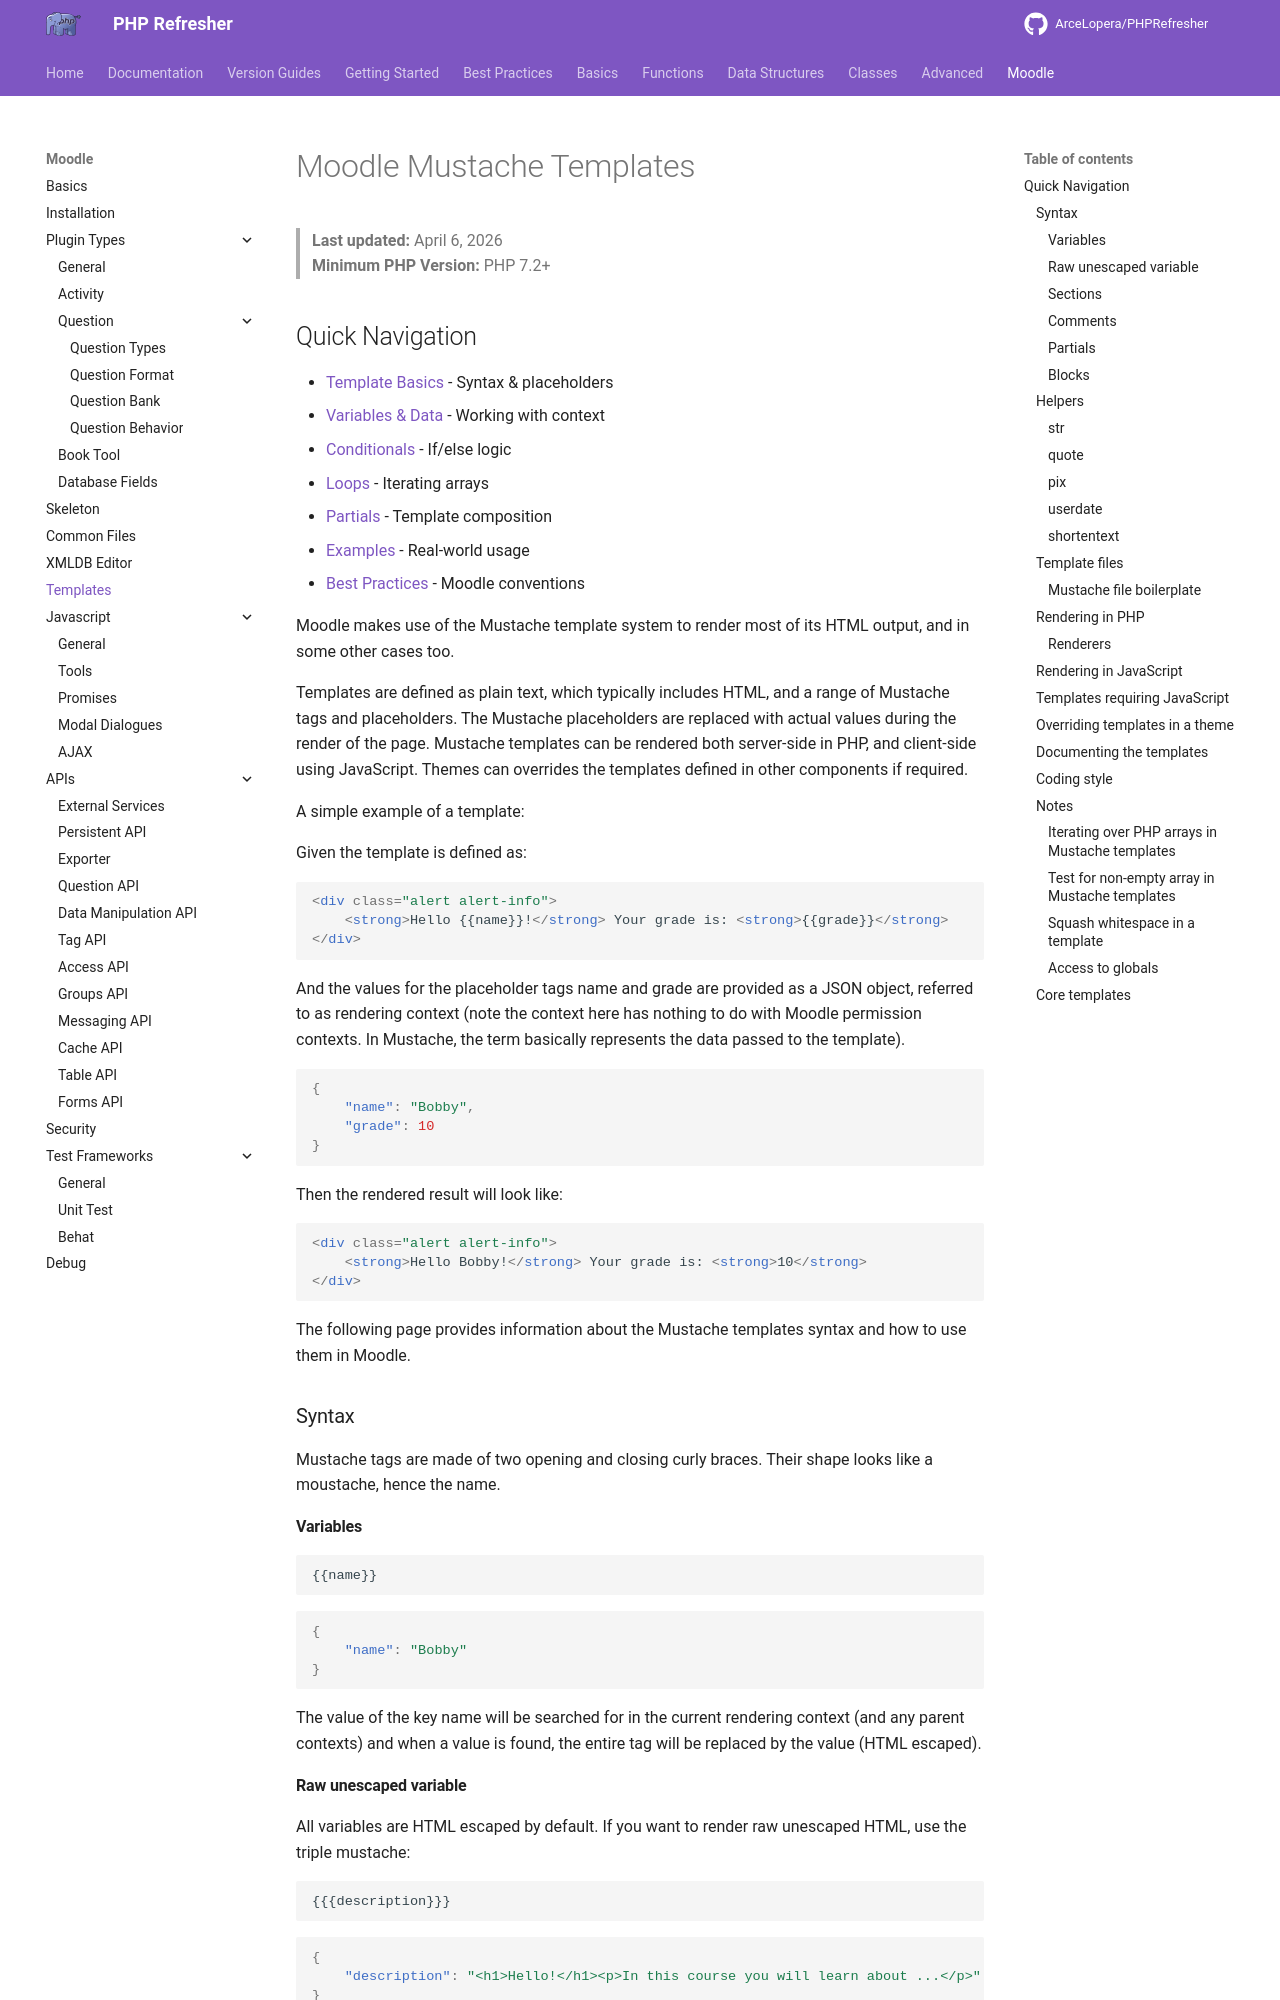

repository: ArceLopera/PHPRefresher · page: Moodle/phpMoodleTemplate/index.html · generator: mkdocs

# Moodle Mustache Templates

> **Last updated:** April 6, 2026  
> **Minimum PHP Version:** PHP 7.2+

## Quick Navigation
- [Template Basics](#template-basics) - Syntax & placeholders
- [Variables & Data](#variables--data-types) - Working with context
- [Conditionals](#conditionals) - If/else logic
- [Loops](#loops) - Iterating arrays
- [Partials](#partials) - Template composition
- [Examples](#template-examples) - Real-world usage
- [Best Practices](#best-practices) - Moodle conventions

Moodle makes use of the Mustache template system to render most of its HTML output, and in some other cases too.

Templates are defined as plain text, which typically includes HTML, and a range of Mustache tags and placeholders. The Mustache placeholders are replaced with actual values during the render of the page. Mustache templates can be rendered both server-side in PHP, and client-side using JavaScript. Themes can overrides the templates defined in other components if required.

A simple example of a template:

Given the template is defined as:

```html
<div class="alert alert-info">
    <strong>Hello {{name}}!</strong> Your grade is: <strong>{{grade}}</strong>
</div>
```	

And the values for the placeholder tags name and grade are provided as a JSON object, referred to as rendering context (note the context here has nothing to do with Moodle permission contexts. In Mustache, the term basically represents the data passed to the template).

```json
{
    "name": "Bobby",
    "grade": 10
}
```

Then the rendered result will look like:

```html
<div class="alert alert-info">
    <strong>Hello Bobby!</strong> Your grade is: <strong>10</strong>
</div>
```

The following page provides information about the Mustache templates syntax and how to use them in Moodle.

### Syntax
Mustache tags are made of two opening and closing curly braces. Their shape looks like a moustache, hence the name.

#### Variables
```html
{{name}}
```
```json
{
    "name": "Bobby"
}
```

The value of the key name will be searched for in the current rendering context (and any parent contexts) and when a value is found, the entire tag will be replaced by the value (HTML escaped).

#### Raw unescaped variable

All variables are HTML escaped by default. If you want to render raw unescaped HTML, use the triple mustache:

```html
{{{description}}}
```
```json
{
    "description": "<h1>Hello!</h1><p>In this course you will learn about ...</p>"
}
```

Beware of the security implications of outputting raw HTML and make sure that the value of the variable has been processed by format_text() or another adequate way.

#### Sections

Sections render blocks of text zero, one or more times, depending on the value of the key in the current context. The opening tag has a hash (pound) sign and the closing tag has a slash, followed by the key.

##### False values and empty lists

When the key is false or an empty list, the HTML between the opening and closing tag will not be displayed. This can be effectively used to conditionally control the rendering of a section.

```html
{{#hasdata}}
    This will not be shown if 'hasdata' is empty.
{{/hasdata}}
```

```json
{
    "hasdata": false
}
```
